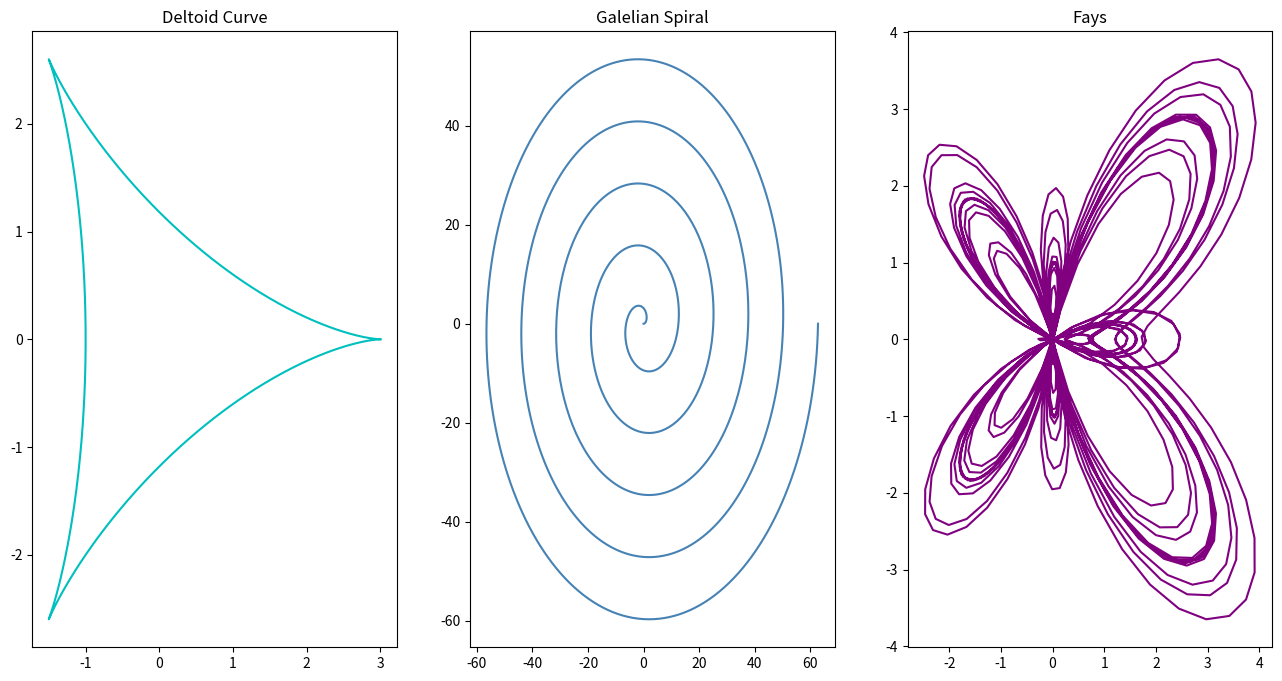

Reproduce this figure in Python.
#Exercise 3.2: Curve Plotting 

#Tasks:
# a)  Make a plot of the so-called deltoid curve, which is defined parametrically by the equations, x = 2 cos θ + cos 2θ, y = 2 sin θ − sin 2θ, where 0 ≤ θ < 2π. Take a set of values of θ between zero and 2π and calculate x and y for each from the equations above, then plot y as a function of x.
# b)  Taking this approach a step further, one can make a polar plot r = f(θ) for some function f by calculating r for a range of values of θ and then converting r and θ to Cartesian coordinates using the standard equations x = r cos θ, y = r sin θ. Use this method to make a plot of the Galilean spiral, r=θ2 for 0 ≤ θ ≤ 10π.
# c)  Using the same method, make a polar plot of “Fey’s function”
# Extra: Do the three functions as subplots next to one another | let there be arguments that you pass that will plot all 3 or one of the three 

import numpy as np
import matplotlib.pyplot as plt
import argparse 

parser = argparse.ArgumentParser(description='Something I have yet to understand')
parser.add_argument('-Plot',type=float, default=4 , action='store'
                    ,help="Plot Type values  1.Deltoit Curve , 2.Galelian, 3.Feys , 4.Multiplot | Default vallue is multiplot")
args = parser.parse_args()

theta= np.linspace(0,(2*np.pi),1000) # Our first theta range from 0 to 2pi
theta2= np.linspace(0,(10*np.pi),1000) # Our second theta range from 0 to 10pi
theta3=np.linspace(0,(24*np.pi),1000) # Out third theta range from 0 to 24pi

def Deltoid_Curve(theta):
    """
    Computes the Deltoic Curve x,y components for a given theta range
    """
    x= 2*np.cos(theta) + np.cos(2*theta) #converts theta to x cordinate 
    y= 2*np.sin(theta) - np.sin(2*theta) # converts theta to y cordinate
    
    return(x,y)

def Galelian_Spiral(theta): 
    """
    Computed the Galelian Spirean x,y pair for a given theta range 
    """
    r=theta*2 
    x=r*np.cos(theta) #converts theta to x cordinate 
    y=r*np.sin(theta) # converts theta to y cordinate
    
    return x,y

def Feys(theta):
    """
    Computes Fays x,y pair for a given theta range 
    """
    r=np.exp(np.cos(theta))-2*np.cos(4*theta)+np.sin(theta/12)**5 

    x=r*np.cos(theta) # converts theta to y cordinate
    y=r*np.sin(theta) # converts theta to y cordinate
    
    return x,y

# If loops to identify which plot to make   
if args.Plot == 1:  
    x,y =Deltoid_Curve(theta) # calls function to get x,y pair 

#Plotting Deltoid Curve 
    plt.plot(x,y,color='c')  
    plt.title("Deltoid Curve")
    plt.xlabel("X")
    plt.ylabel("Y")
    plt.show()

if args.Plot == 2:
    x,y=Galelian_Spiral(theta2) # calls function to get x,y pair 

#Plotting the Galelian Spiral
    plt.plot(x,y,color='steelblue')
    plt.title("Galilean Spira")
    plt.xlabel("X")
    plt.ylabel("Y")
    plt.show()

if args.Plot == 3:
    x,y=Feys(theta3)

#Plotting Fays graph 
    plt.plot(x,y,color='purple') # calls function to get x,y pair
    plt.title("Feys")
    plt.xlabel("X")
    plt.ylabel("Y")
    plt.show()

if args.Plot == 4: #Plots all of them at once 
    fig,axs= plt.subplots(1,3,figsize=(16,8))
    axs[0].plot(Deltoid_Curve(theta)[0],Deltoid_Curve(theta)[1],color='c')
    axs[1].plot(Galelian_Spiral(theta2)[0], Galelian_Spiral(theta2)[1],color='steelblue')
    axs[2].plot(Feys(theta3)[0],Feys(theta3)[1],color='purple')

    axs[0].set_title("Deltoid Curve")
    axs[1].set_title("Galelian Spiral")
    axs[2].set_title("Fays")

    plt.show()
 
